Image classification data set "convolutional_neural_network_data" (dariasil/image_tutorial on GitHub). Class labels (2): elephant, zebra.

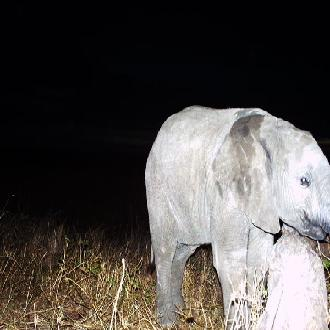
Label: elephant

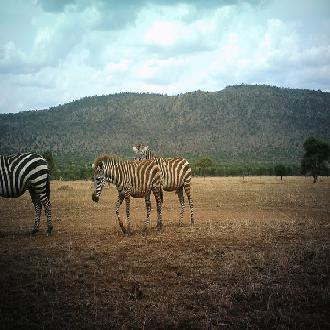
Label: zebra

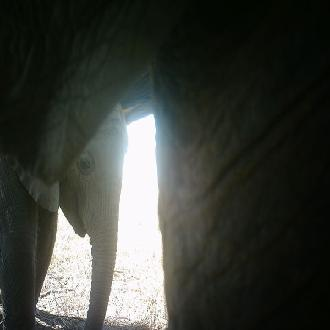
Label: elephant

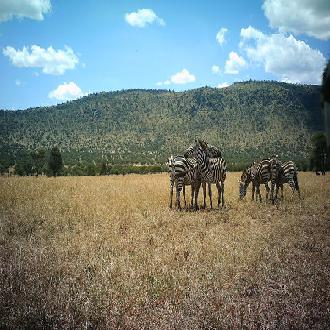
Label: zebra

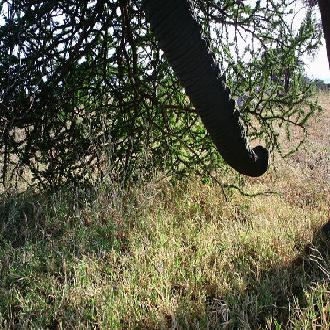
Label: elephant

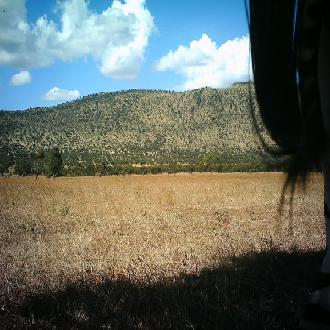
Label: zebra
